Run: headless pygame with SDL's dummy video driver; simulated clock (each Clock.tick advances the game by its frame time, no real sleeping); random seed 0; keys injected as events and as key.get_pressed() state; no mouse input.
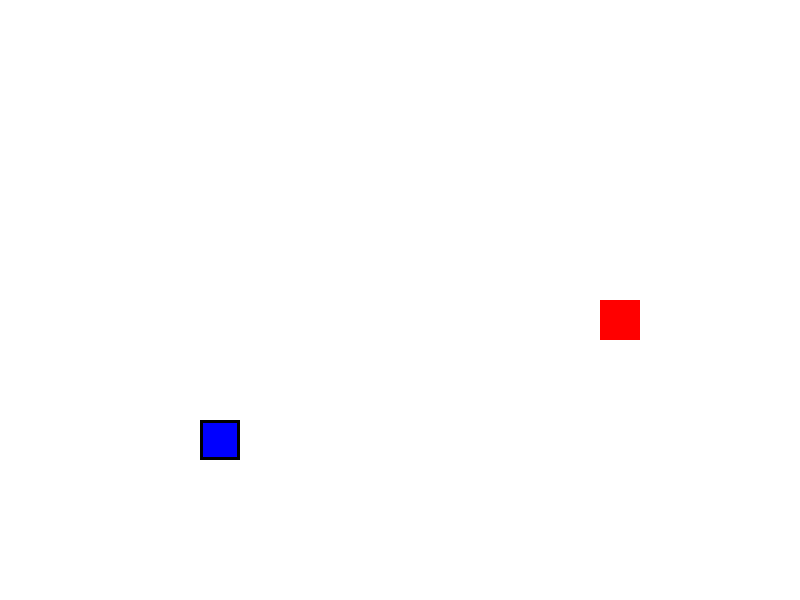
Frame 1 of 4 · flips 1–60 · no input
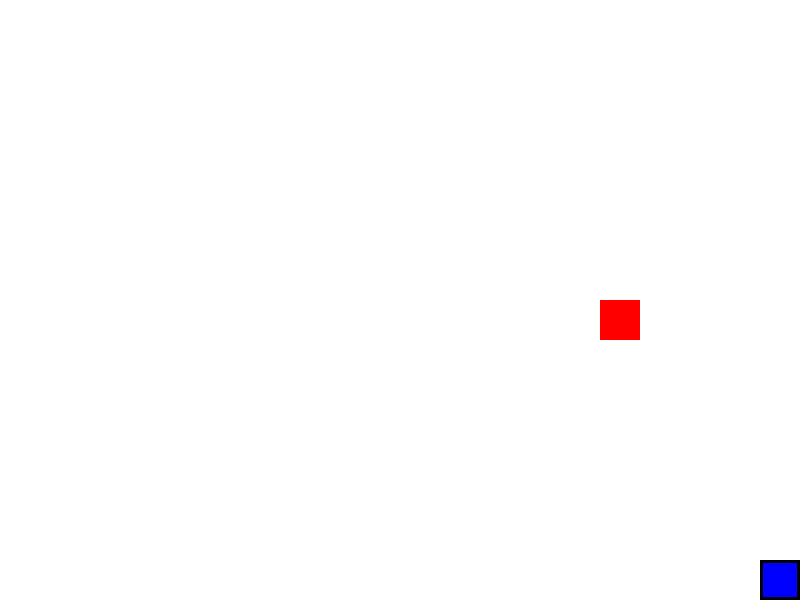
Frame 2 of 4 · flips 61–180 · tapped SPACE, RETURN · held RIGHT (→), D
Frame 3 of 4 · flips 181–300 · held DOWN (↓), S · screen unchanged from frame 2, image omitted
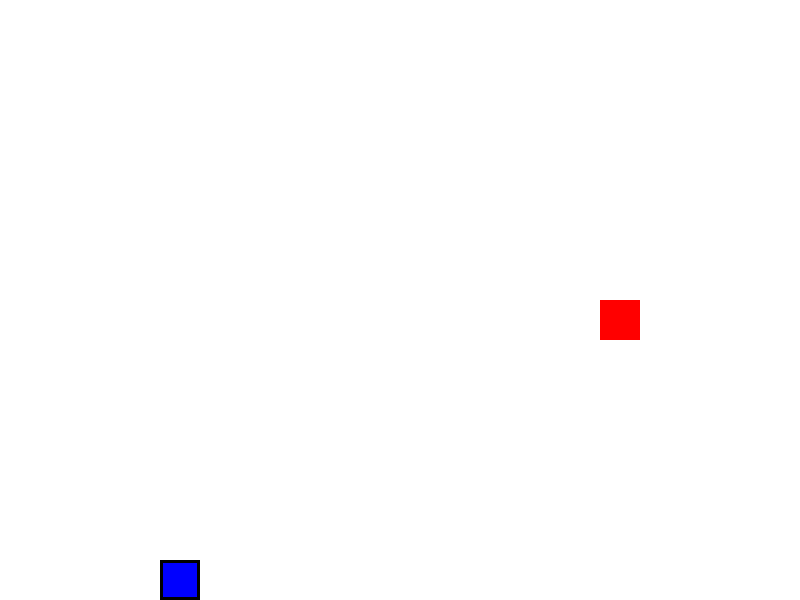
Frame 4 of 4 · flips 301–420 · held LEFT (←), A, UP (↑), W

The pygame program that drew these frames:

import pygame
import sys

# Initialize Pygame
pygame.init()

# Screen dimensions
SCREEN_WIDTH = 800
SCREEN_HEIGHT = 600

# Colors
WHITE = (255, 255, 255)
BLACK = (0, 0, 0) # outline color
BLUE = (0, 0, 255)
RED = (255, 0, 0)

# Create the screen
screen = pygame.display.set_mode((SCREEN_WIDTH, SCREEN_HEIGHT))
pygame.display.set_caption("Toodee and Topdee")

# Clock for controlling frame rate
clock = pygame.time.Clock()
FPS = 60

# Character properties
CHARACTER_SIZE = 40
TOODEE_POS = [SCREEN_WIDTH // 4, SCREEN_HEIGHT // 2]
TOPDEE_POS = [SCREEN_WIDTH * 3 // 4, SCREEN_HEIGHT // 2]

# Movement flags
TOODEE_GRAVITY = True  # Toodee affected by gravity (platformer mode)
TOPDEE_GRAVITY = False  # Topdee ignores gravity (top-down mode)

SPEED = 5
GRAVITY = 2
JUMP_SPEED = -40

# Current character (0 for Toodee, 1 for Topdee)
current_character = 0

def draw_character(screen, color, pos, highlight):
    pygame.draw.rect(screen, color, (*pos, CHARACTER_SIZE, CHARACTER_SIZE))
    if highlight:
        pygame.draw.rect(screen, BLACK, (*pos, CHARACTER_SIZE, CHARACTER_SIZE), 3)

def apply_gravity(pos):
    if pos[1] + CHARACTER_SIZE < SCREEN_HEIGHT:
        pos[1] += GRAVITY

def handle_toodee_controls(keys, pos):
    if keys[pygame.K_UP]:
        if pos[1] + CHARACTER_SIZE >= SCREEN_HEIGHT:  # Allow jumping only when on the ground
            pos[1] += JUMP_SPEED
    if keys[pygame.K_LEFT]:
        pos[0] = max(0, pos[0] - SPEED)
    if keys[pygame.K_RIGHT]:
        pos[0] = min(SCREEN_WIDTH - CHARACTER_SIZE, pos[0] + SPEED)

def handle_topdee_controls(keys, pos):
    if keys[pygame.K_w]:
        pos[1] = max(0, pos[1] - SPEED)
    if keys[pygame.K_s]:
        pos[1] = min(SCREEN_HEIGHT - CHARACTER_SIZE, pos[1] + SPEED)
    if keys[pygame.K_a]:
        pos[0] = max(0, pos[0] - SPEED)
    if keys[pygame.K_d]:
        pos[0] = min(SCREEN_WIDTH - CHARACTER_SIZE, pos[0] + SPEED)

# Main game loop
running = True
while running:
    for event in pygame.event.get():
        if event.type == pygame.QUIT:
            running = False

        # Switch character on key press
        if event.type == pygame.KEYDOWN:
            if event.key == pygame.K_TAB:
                current_character = 1 - current_character

    # Handle movement
    keys = pygame.key.get_pressed()

    if current_character == 0:  # Toodee's controls (platformer)
        handle_toodee_controls(keys, TOODEE_POS)
        if TOODEE_GRAVITY:
            apply_gravity(TOODEE_POS)

    elif current_character == 1:  # Topdee's controls (top-down)
        handle_topdee_controls(keys, TOPDEE_POS)

    # Ensure Toodee doesn't fall below the screen
    TOODEE_POS[1] = min(SCREEN_HEIGHT - CHARACTER_SIZE, TOODEE_POS[1])

    # Clear the screen
    screen.fill(WHITE)

    # Draw Toodee and Topdee
    draw_character(screen, BLUE, TOODEE_POS, current_character == 0)
    draw_character(screen, RED, TOPDEE_POS, current_character == 1)

    # Update the display
    pygame.display.flip()

    # Cap the frame rate
    clock.tick(FPS)

# Quit Pygame
pygame.quit()
sys.exit()
